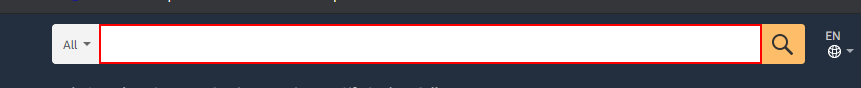
Workflow: Main

Step 1: type "[str_search_product+ "[k(enter)]"]" into the text box 'twotabsearchtextbox'

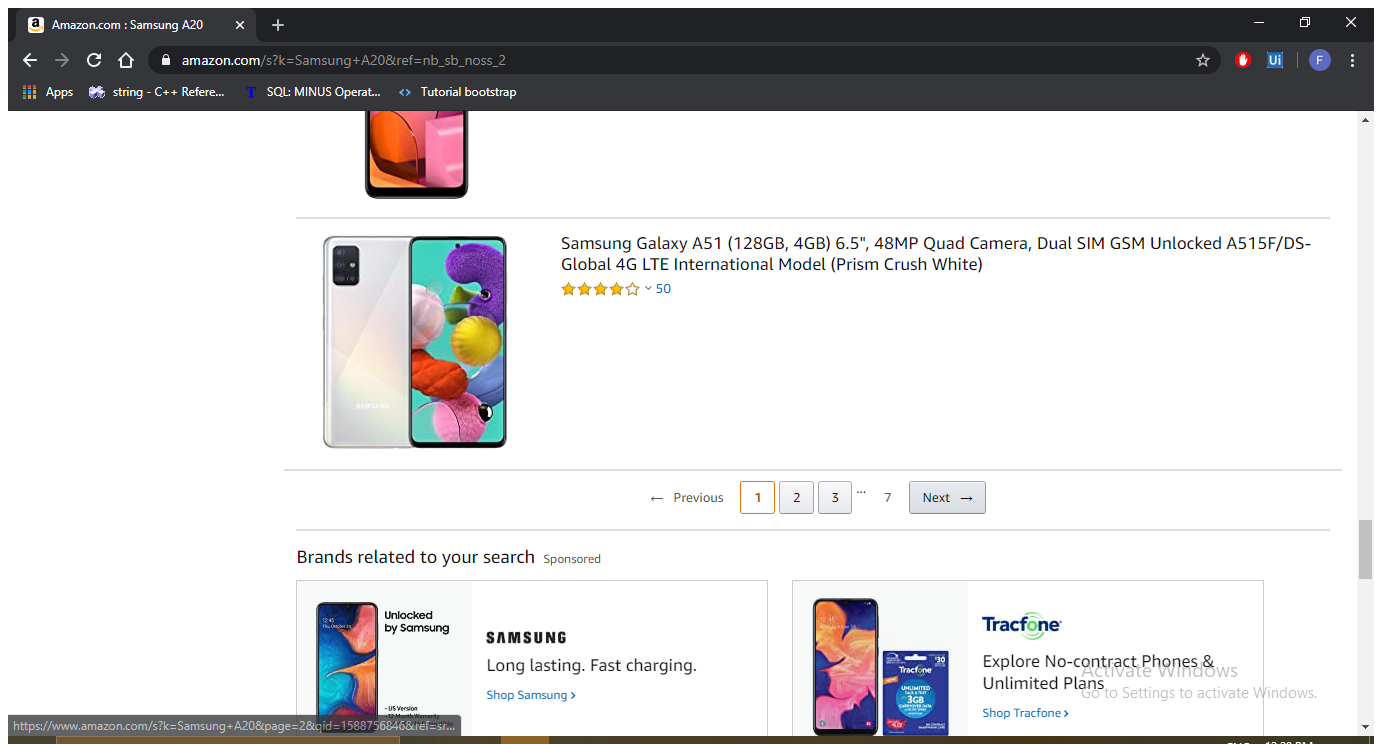
Step 2: Attach Browser 'Amazoncom Page'

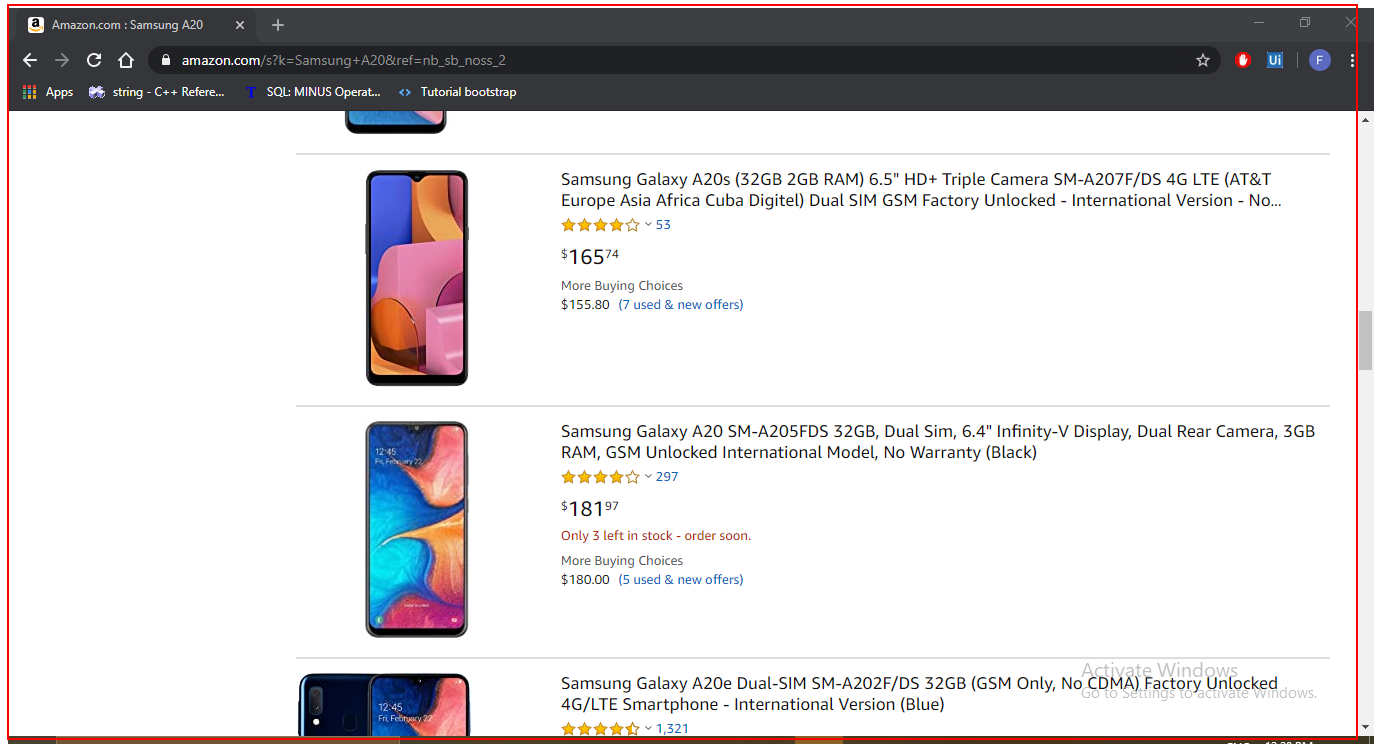
Step 3: get-text from the element 'search'

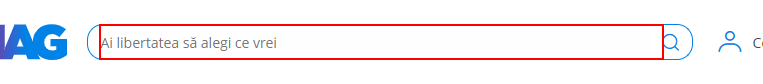
Step 4: type "[str_search_product+ "[k(enter)]"]" into the text box

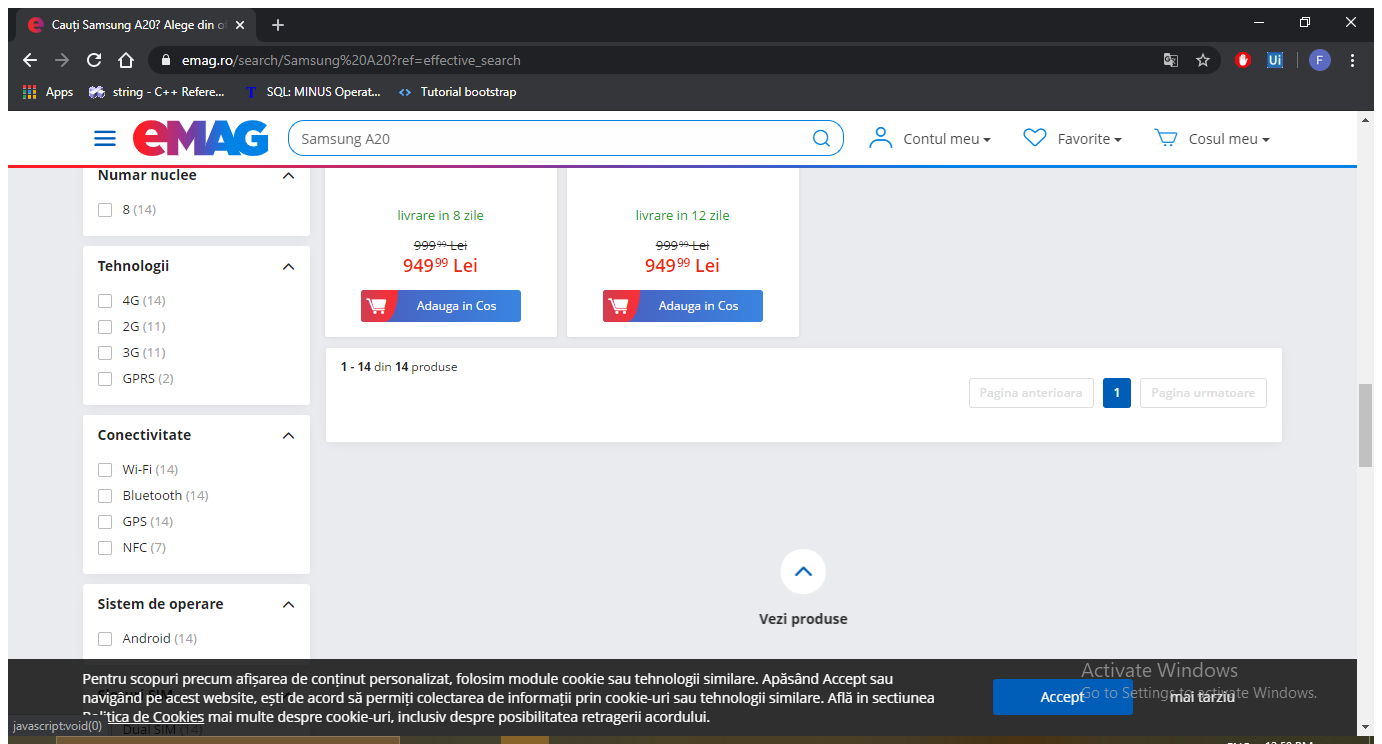
Step 5: Attach Browser 'Cau iSams Page'

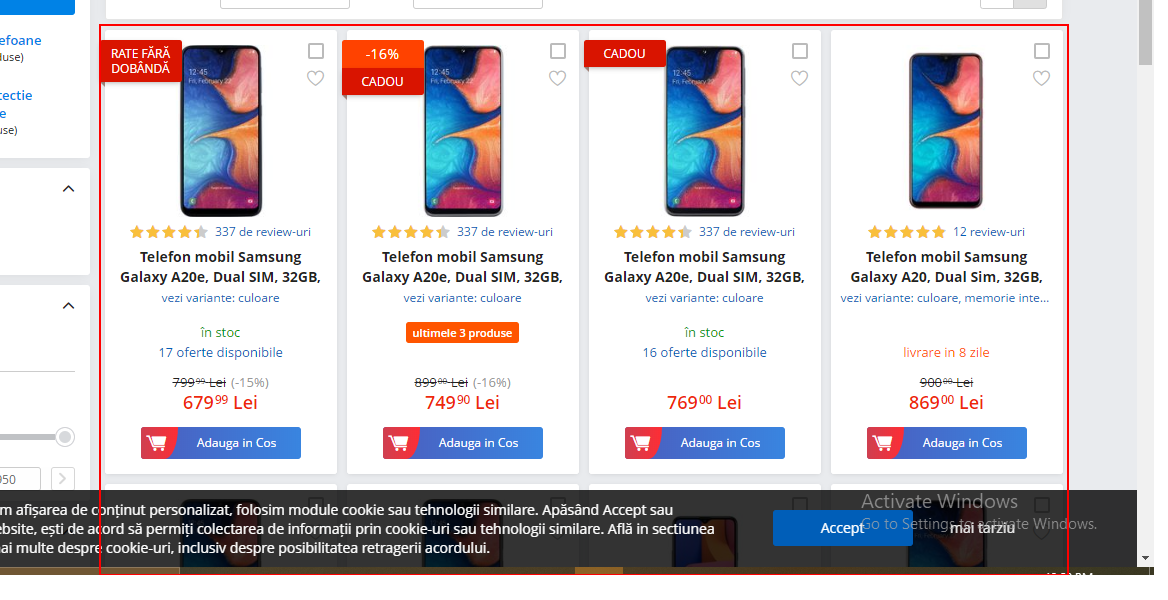
Step 6: get-text from the element 'card_grid'

Step 7: type "[str_search_product+ "[k(enter)]"]" into the text box 'twotabsearchtextbox' (same screen as step 1)

Step 8: Attach Browser 'Amazoncom Page' (same screen as step 2)

Step 9: get-text from the element 'search' (same screen as step 3)

Step 10: type "[str_search_product+ "[k(enter)]"]" into the text box (same screen as step 4)

Step 11: Attach Browser 'Cau iSams Page' (same screen as step 5)

Step 12: get-text from the element 'card_grid' (same screen as step 6)